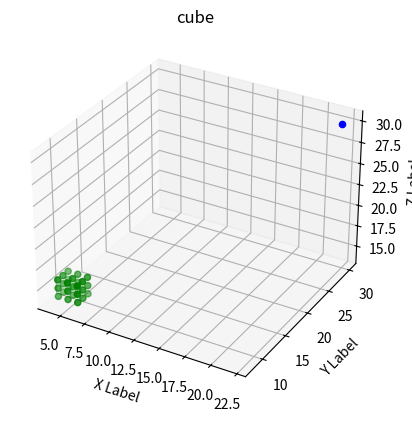

Write Python code to recreate this figure.
import numpy as np
import matplotlib.pyplot as plt
import math

from mpl_toolkits.mplot3d import Axes3D
plt.rcParams['axes.unicode_minus'] = False

v = np.array([[4, 4, 4, 4, 4, 4, 4, 4, 4, 5, 5, 5, 5, 5, 5, 5, 5, 5, 6, 6, 6, 6, 6, 6, 6, 6, 6],
              [8, 8, 8, 9, 9, 9, 10, 10, 10, 8, 8, 8, 9, 9, 9, 10, 10, 10, 8, 8, 8, 9, 9, 9, 10, 10, 10],
              [14, 15, 16, 14, 15, 16, 14, 15, 16, 14, 15, 16, 14, 15, 16, 14, 15, 16,  14, 15, 16, 14, 15, 16, 14, 15, 16],
              [1,  1,  1,  1, 1,  1,  1,  1, 1,  1,  1,  1, 1,  1,  1,  1, 1, 1,1,  1,  1, 1,  1,  1,  1, 1, 1]])

# v = np.array([[-3.102, -3.102, -1.27200007, -1.27200007, -3.102, -3.102 , -1.27200007, -1.27200007, ],
#               [-1.58400011, -0.08400005, -0.08400005 , -1.58400011, -1.58400011, -0.08400005, -0.08400005, -1.58400011],
#               [9.29399872, 9.2939987, 9.29399872, 9.29399872 ,13.8939991, 13.8939991, 13.8939991, 13.8939991],
#               [1,  1,  1,  1, 1,  1,  1,  1, ]])
fig2 = plt.figure()
ax = fig2.add_subplot(111, projection='3d')

xs = v[0]
ys = v[1]
zs = v[2]

ax.scatter(xs, ys, zs,  c='g', marker='o')

v2 = np.array([[22], [30], [30], [1]])
xs2 = v2[0]
ys2 = v2[1]
zs2 = v2[2]
ax.scatter(xs2, ys2, zs2,  c='b', marker='o')

ax.set_xlabel('X Label')
ax.set_ylabel('Y Label')
ax.set_zlabel('Z Label')
plt.title("cube")
plt.show()